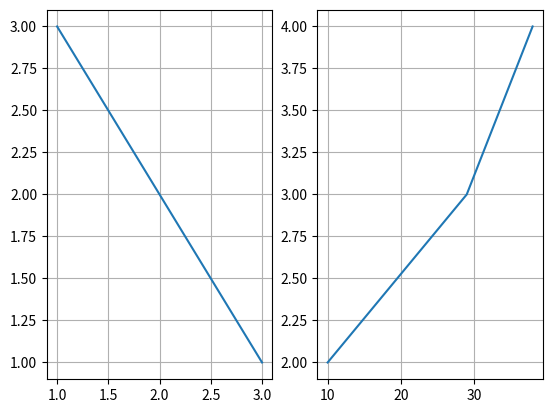
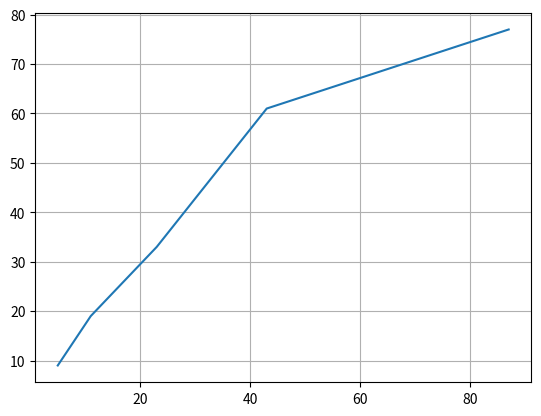
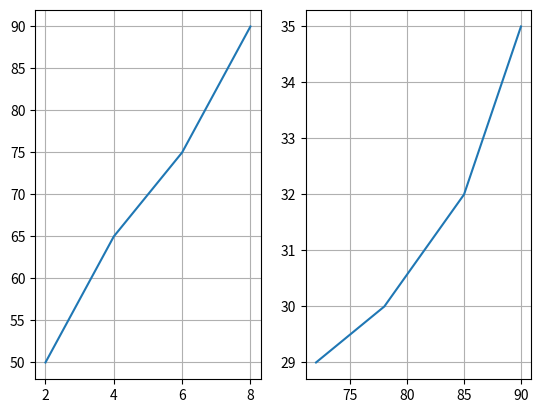

Here is the Python script that generated these plots, in order:
import matplotlib.pyplot as plt

plt.figure(1)
plt.subplot(121)
plt.grid()
plt.plot([1, 2, 3],[3, 2, 1])
plt.subplot(122)
plt.grid()
plt.plot([10, 29, 38], [2, 3, 4])

plt.figure(2)
plt.subplot(111)
plt.grid()
plt.plot([5, 11, 23, 43, 87],[9, 19, 33, 61,77])


plt.figure(3)
plt.subplot(121)
plt.grid()
plt.plot([2, 4, 6, 8],[50, 65, 75, 90])
plt.subplot(122)
plt.grid()
plt.plot([72, 78, 85, 90], [29, 30, 32, 35])


plt.show()